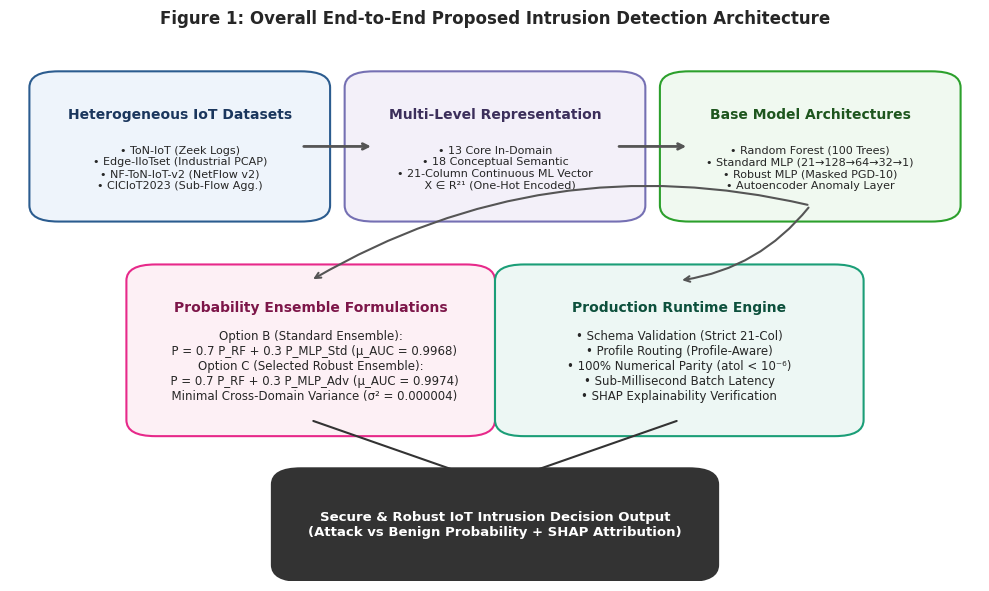
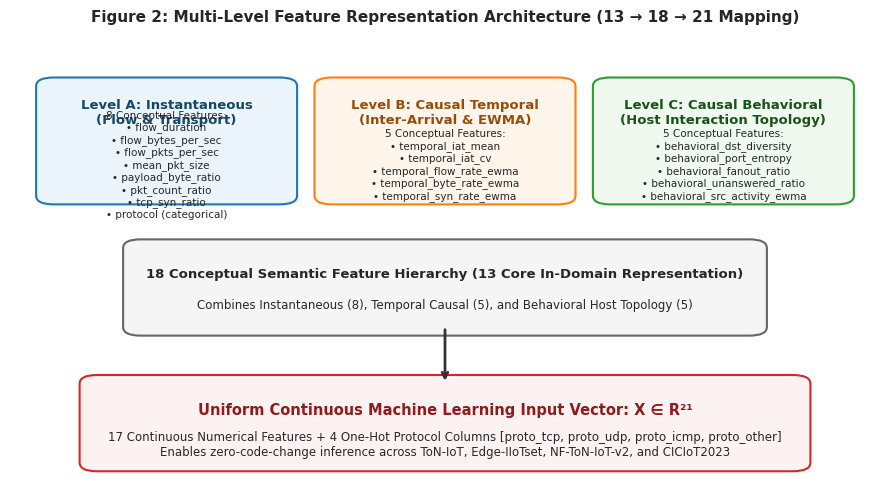
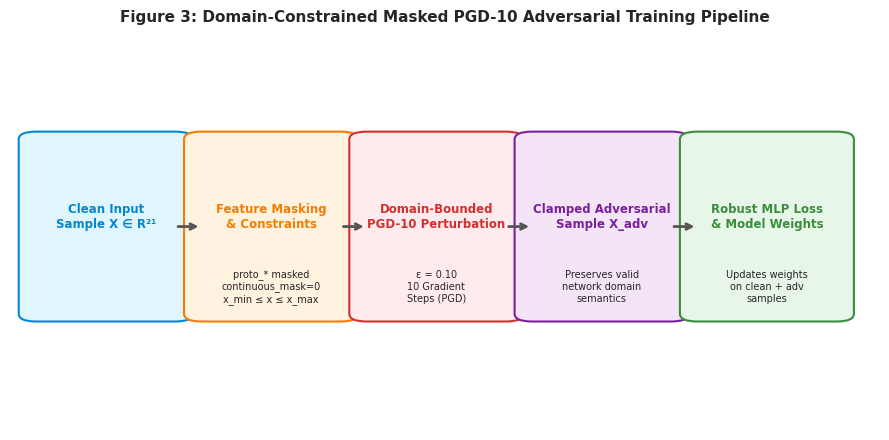
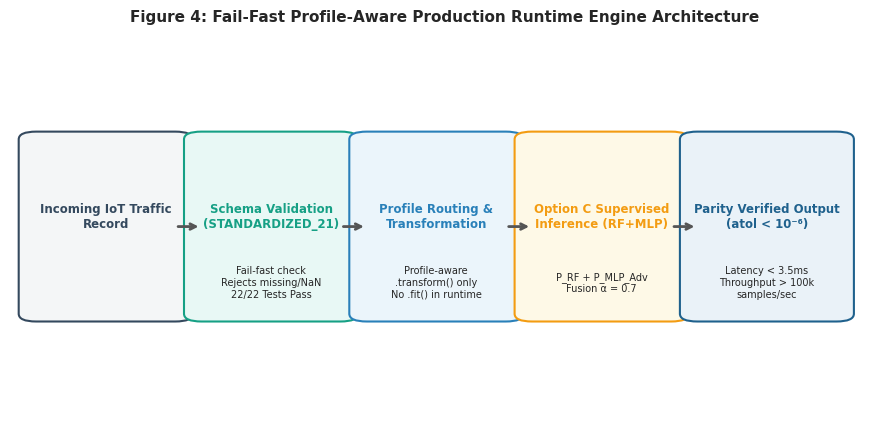
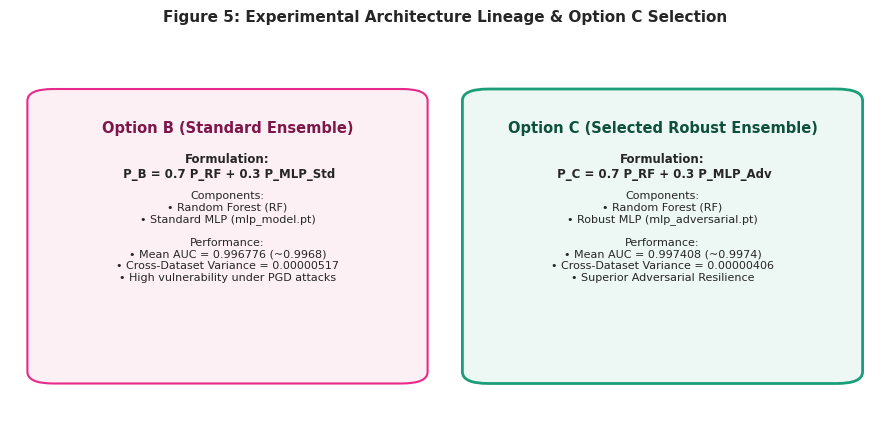
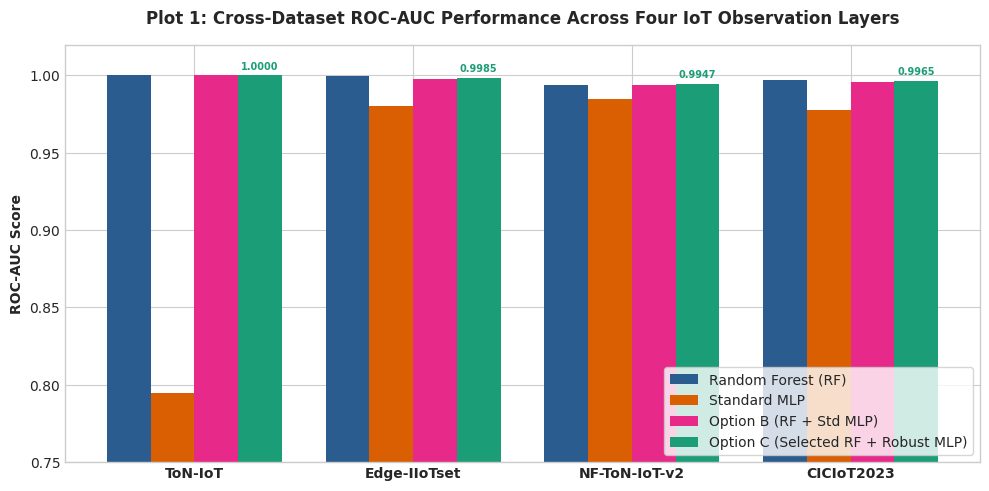
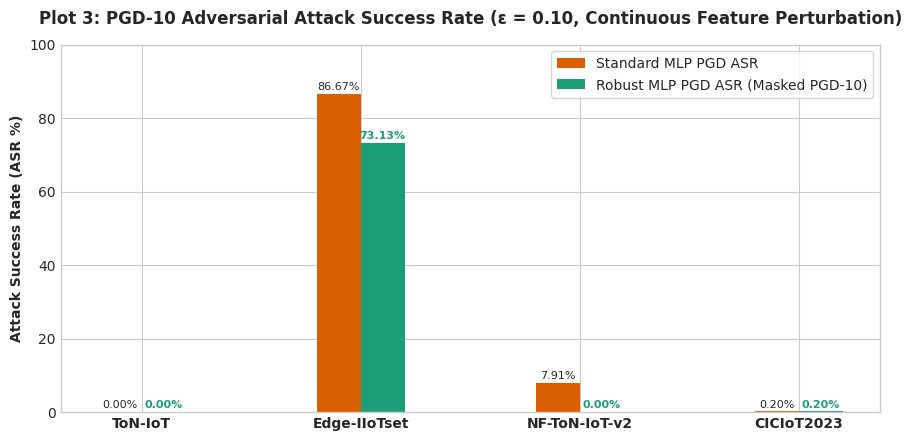
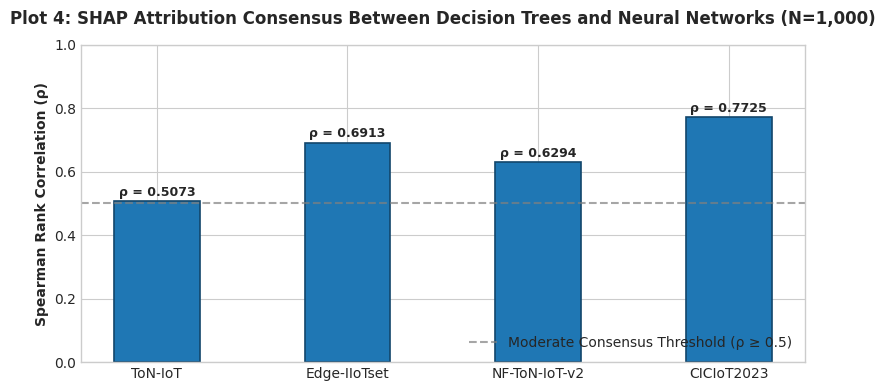
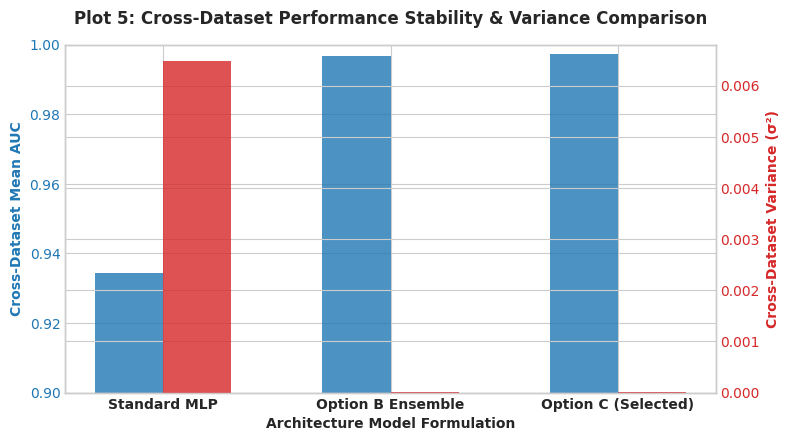

These charts were generated, in order, by the following Python code:
import os
import numpy as np
import matplotlib.pyplot as plt
import matplotlib.patches as patches
import seaborn as sns

# Set style
plt.style.use('seaborn-v0_8-whitegrid' if 'seaborn-v0_8-whitegrid' in plt.style.available else 'default')
plt.rcParams['font.sans-serif'] = 'DejaVu Sans'
plt.rcParams['font.family'] = 'sans-serif'
plt.rcParams['figure.dpi'] = 300
plt.rcParams['savefig.dpi'] = 300
plt.rcParams['font.size'] = 10

OUT_DIR = "reports/paper_redesign/figures"
os.makedirs(OUT_DIR, exist_ok=True)

# Datasets
datasets = ["ToN-IoT", "Edge-IIoTset", "NF-ToN-IoT-v2", "CICIoT2023"]

# Palette
colors = {
    'primary': '#1f77b4',
    'secondary': '#ff7f0e',
    'success': '#2ca02c',
    'danger': '#d62728',
    'warning': '#9467bd',
    'info': '#8c564b',
    'dark': '#333333',
    'light': '#f4f6f9',
    'rf': '#2b5c8f',
    'std_mlp': '#d95f02',
    'robust_mlp': '#7570b3',
    'option_b': '#e7298a',
    'option_c': '#1b9e77'
}

print("Generating Figure 1: Framework Architecture...")
fig, ax = plt.subplots(figsize=(10, 6))
ax.axis('off')

# Draw boxes for pipeline
# Box 1: Heterogeneous IoT Datasets
box1 = patches.FancyBboxPatch((0.05, 0.70), 0.25, 0.22, boxstyle="round,pad=0.03", ec="#2b5c8f", fc="#eef4fb", lw=1.5)
ax.add_patch(box1)
ax.text(0.175, 0.87, "Heterogeneous IoT Datasets", ha="center", va="center", weight="bold", fontsize=10, color="#1a365d")
ax.text(0.175, 0.77, "• ToN-IoT (Zeek Logs)\n• Edge-IIoTset (Industrial PCAP)\n• NF-ToN-IoT-v2 (NetFlow v2)\n• CICIoT2023 (Sub-Flow Agg.)", ha="center", va="center", fontsize=8)

# Box 2: Multi-Level Feature Engine
box2 = patches.FancyBboxPatch((0.375, 0.70), 0.25, 0.22, boxstyle="round,pad=0.03", ec="#7570b3", fc="#f3f0f9", lw=1.5)
ax.add_patch(box2)
ax.text(0.50, 0.87, "Multi-Level Representation", ha="center", va="center", weight="bold", fontsize=10, color="#3c2f5b")
ax.text(0.50, 0.77, "• 13 Core In-Domain\n• 18 Conceptual Semantic\n• 21-Column Continuous ML Vector\n   X ∈ R²¹ (One-Hot Encoded)", ha="center", va="center", fontsize=8)

# Box 3: Model Architectures
box3 = patches.FancyBboxPatch((0.70, 0.70), 0.25, 0.22, boxstyle="round,pad=0.03", ec="#2ca02c", fc="#f0f9f0", lw=1.5)
ax.add_patch(box3)
ax.text(0.825, 0.87, "Base Model Architectures", ha="center", va="center", weight="bold", fontsize=10, color="#1e561e")
ax.text(0.825, 0.77, "• Random Forest (100 Trees)\n• Standard MLP (21→128→64→32→1)\n• Robust MLP (Masked PGD-10)\n• Autoencoder Anomaly Layer", ha="center", va="center", fontsize=8)

# Arrow row 1 to row 2
ax.annotate("", xy=(0.375, 0.81), xytext=(0.30, 0.81), arrowprops=dict(arrowstyle="->", lw=2, color="#555555"))
ax.annotate("", xy=(0.70, 0.81), xytext=(0.625, 0.81), arrowprops=dict(arrowstyle="->", lw=2, color="#555555"))

# Box 4: Ensemble Strategies
box4 = patches.FancyBboxPatch((0.15, 0.30), 0.32, 0.26, boxstyle="round,pad=0.03", ec="#e7298a", fc="#fdf0f5", lw=1.5)
ax.add_patch(box4)
ax.text(0.31, 0.51, "Probability Ensemble Formulations", ha="center", va="center", weight="bold", fontsize=10, color="#7d1649")
ax.text(0.31, 0.40, "Option B (Standard Ensemble):\n  P = 0.7 P_RF + 0.3 P_MLP_Std (μ_AUC = 0.9968)\nOption C (Selected Robust Ensemble):\n  P = 0.7 P_RF + 0.3 P_MLP_Adv (μ_AUC = 0.9974)\n  Minimal Cross-Domain Variance (σ² = 0.000004)", ha="center", va="center", fontsize=8.5)

# Box 5: Fail-Fast Runtime Engine
box5 = patches.FancyBboxPatch((0.53, 0.30), 0.32, 0.26, boxstyle="round,pad=0.03", ec="#1b9e77", fc="#edf7f4", lw=1.5)
ax.add_patch(box5)
ax.text(0.69, 0.51, "Production Runtime Engine", ha="center", va="center", weight="bold", fontsize=10, color="#0d503c")
ax.text(0.69, 0.40, "• Schema Validation (Strict 21-Col)\n• Profile Routing (Profile-Aware)\n• 100% Numerical Parity (atol < 10⁻⁶)\n• Sub-Millisecond Batch Latency\n• SHAP Explainability Verification", ha="center", va="center", fontsize=8.5)

# Connector to bottom row
ax.annotate("", xy=(0.31, 0.56), xytext=(0.825, 0.70), arrowprops=dict(arrowstyle="->", lw=1.5, color="#555555", connectionstyle="arc3,rad=0.2"))
ax.annotate("", xy=(0.69, 0.56), xytext=(0.825, 0.70), arrowprops=dict(arrowstyle="->", lw=1.5, color="#555555", connectionstyle="arc3,rad=-0.2"))

# Output box
box6 = patches.FancyBboxPatch((0.30, 0.03), 0.40, 0.15, boxstyle="round,pad=0.03", ec="#333333", fc="#333333", lw=1.5)
ax.add_patch(box6)
ax.text(0.50, 0.105, "Secure & Robust IoT Intrusion Decision Output\n(Attack vs Benign Probability + SHAP Attribution)", ha="center", va="center", weight="bold", fontsize=9.5, color="#ffffff")

ax.annotate("", xy=(0.50, 0.18), xytext=(0.31, 0.30), arrowprops=dict(arrowstyle="->", lw=1.5, color="#333333"))
ax.annotate("", xy=(0.50, 0.18), xytext=(0.69, 0.30), arrowprops=dict(arrowstyle="->", lw=1.5, color="#333333"))

plt.title("Figure 1: Overall End-to-End Proposed Intrusion Detection Architecture", fontsize=12, pad=15, weight="bold")
plt.tight_layout()
fig.savefig(os.path.join(OUT_DIR, "framework_architecture.pdf"), bbox_inches='tight')
fig.savefig(os.path.join(OUT_DIR, "framework_architecture.png"), bbox_inches='tight')
plt.close(fig)


print("Generating Figure 2: Multi-Level Feature Representation...")
fig, ax = plt.subplots(figsize=(9, 5))
ax.axis('off')

# Flow of features: 13 -> 18 -> 21
box_raw = patches.FancyBboxPatch((0.05, 0.65), 0.26, 0.25, boxstyle="round,pad=0.02", ec="#1f77b4", fc="#ebf3fb", lw=1.5)
ax.add_patch(box_raw)
ax.text(0.18, 0.84, "Level A: Instantaneous\n(Flow & Transport)", ha="center", va="center", weight="bold", fontsize=9.5, color="#12466b")
ax.text(0.18, 0.72, "8 Conceptual Features:\n• flow_duration\n• flow_bytes_per_sec\n• flow_pkts_per_sec\n• mean_pkt_size\n• payload_byte_ratio\n• pkt_count_ratio\n• tcp_syn_ratio\n• protocol (categorical)", ha="center", va="center", fontsize=7.5)

box_temp = patches.FancyBboxPatch((0.37, 0.65), 0.26, 0.25, boxstyle="round,pad=0.02", ec="#ff7f0e", fc="#fff5eb", lw=1.5)
ax.add_patch(box_temp)
ax.text(0.50, 0.84, "Level B: Causal Temporal\n(Inter-Arrival & EWMA)", ha="center", va="center", weight="bold", fontsize=9.5, color="#994c08")
ax.text(0.50, 0.72, "5 Conceptual Features:\n• temporal_iat_mean\n• temporal_iat_cv\n• temporal_flow_rate_ewma\n• temporal_byte_rate_ewma\n• temporal_syn_rate_ewma", ha="center", va="center", fontsize=7.5)

box_behav = patches.FancyBboxPatch((0.69, 0.65), 0.26, 0.25, boxstyle="round,pad=0.02", ec="#2ca02c", fc="#f0f9f0", lw=1.5)
ax.add_patch(box_behav)
ax.text(0.82, 0.84, "Level C: Causal Behavioral\n(Host Interaction Topology)", ha="center", va="center", weight="bold", fontsize=9.5, color="#175417")
ax.text(0.82, 0.72, "5 Conceptual Features:\n• behavioral_dst_diversity\n• behavioral_port_entropy\n• behavioral_fanout_ratio\n• behavioral_unanswered_ratio\n• behavioral_src_activity_ewma", ha="center", va="center", fontsize=7.5)

# Summarizing banner
box_conceptual = patches.FancyBboxPatch((0.15, 0.35), 0.70, 0.18, boxstyle="round,pad=0.02", ec="#666666", fc="#f5f5f5", lw=1.5)
ax.add_patch(box_conceptual)
ax.text(0.50, 0.47, "18 Conceptual Semantic Feature Hierarchy (13 Core In-Domain Representation)", ha="center", va="center", weight="bold", fontsize=9.5)
ax.text(0.50, 0.40, "Combines Instantaneous (8), Temporal Causal (5), and Behavioral Host Topology (5)", ha="center", va="center", fontsize=8.5)

# Downward mapping to 21
ax.annotate("", xy=(0.50, 0.22), xytext=(0.50, 0.35), arrowprops=dict(arrowstyle="->", lw=2, color="#333333"))

box_21 = patches.FancyBboxPatch((0.10, 0.04), 0.80, 0.18, boxstyle="round,pad=0.02", ec="#d62728", fc="#fdf2f2", lw=1.5)
ax.add_patch(box_21)
ax.text(0.50, 0.16, "Uniform Continuous Machine Learning Input Vector: X ∈ R²¹", ha="center", va="center", weight="bold", fontsize=10.5, color="#911a1b")
ax.text(0.50, 0.08, "17 Continuous Numerical Features + 4 One-Hot Protocol Columns [proto_tcp, proto_udp, proto_icmp, proto_other]\nEnables zero-code-change inference across ToN-IoT, Edge-IIoTset, NF-ToN-IoT-v2, and CICIoT2023", ha="center", va="center", fontsize=8.5)

plt.title("Figure 2: Multi-Level Feature Representation Architecture (13 → 18 → 21 Mapping)", fontsize=11, pad=15, weight="bold")
plt.tight_layout()
fig.savefig(os.path.join(OUT_DIR, "feature_representation.pdf"), bbox_inches='tight')
fig.savefig(os.path.join(OUT_DIR, "feature_representation.png"), bbox_inches='tight')
plt.close(fig)


print("Generating Figure 3: Adversarial Training Pipeline...")
fig, ax = plt.subplots(figsize=(9, 4.5))
ax.axis('off')

# Pipeline steps
steps = [
    ("Clean Input\nSample X ∈ R²¹", "#e1f5fe", "#0288d1"),
    ("Feature Masking\n& Constraints", "#fff3e0", "#f57c00"),
    ("Domain-Bounded\nPGD-10 Perturbation", "#ffebee", "#d32f2f"),
    ("Clamped Adversarial\nSample X_adv", "#f3e5f5", "#7b1fa2"),
    ("Robust MLP Loss\n& Model Weights", "#e8f5e9", "#388e3c")
]

for i, (title, bg, border) in enumerate(steps):
    x_pos = 0.03 + i * 0.19
    box = patches.FancyBboxPatch((x_pos, 0.30), 0.16, 0.45, boxstyle="round,pad=0.02", ec=border, fc=bg, lw=1.5)
    ax.add_patch(box)
    ax.text(x_pos + 0.08, 0.55, title, ha="center", va="center", weight="bold", fontsize=8.5, color=border)
    
    if i == 1:
        ax.text(x_pos + 0.08, 0.37, "proto_* masked\ncontinuous_mask=0\nx_min ≤ x ≤ x_max", ha="center", va="center", fontsize=7)
    elif i == 2:
        ax.text(x_pos + 0.08, 0.37, "ε = 0.10\n10 Gradient\nSteps (PGD)", ha="center", va="center", fontsize=7)
    elif i == 3:
        ax.text(x_pos + 0.08, 0.37, "Preserves valid\nnetwork domain\nsemantics", ha="center", va="center", fontsize=7)
    elif i == 4:
        ax.text(x_pos + 0.08, 0.37, "Updates weights\non clean + adv\nsamples", ha="center", va="center", fontsize=7)

    if i < 4:
        ax.annotate("", xy=(x_pos + 0.19, 0.525), xytext=(x_pos + 0.16, 0.525), arrowprops=dict(arrowstyle="->", lw=2, color="#555555"))

plt.title("Figure 3: Domain-Constrained Masked PGD-10 Adversarial Training Pipeline", fontsize=11, pad=15, weight="bold")
plt.tight_layout()
fig.savefig(os.path.join(OUT_DIR, "adversarial_pipeline.pdf"), bbox_inches='tight')
fig.savefig(os.path.join(OUT_DIR, "adversarial_pipeline.png"), bbox_inches='tight')
plt.close(fig)


print("Generating Figure 4: Runtime Architecture...")
fig, ax = plt.subplots(figsize=(9, 4.5))
ax.axis('off')

r_steps = [
    ("Incoming IoT Traffic\nRecord", "#f4f6f7", "#34495e"),
    ("Schema Validation\n(STANDARDIZED_21)", "#e8f8f5", "#16a085"),
    ("Profile Routing &\nTransformation", "#ebf5fb", "#2980b9"),
    ("Option C Supervised\nInference (RF+MLP)", "#fef9e7", "#f39c12"),
    ("Parity Verified Output\n(atol < 10⁻⁶)", "#eaf2f8", "#1f618d")
]

for i, (title, bg, border) in enumerate(r_steps):
    x_pos = 0.03 + i * 0.19
    box = patches.FancyBboxPatch((x_pos, 0.30), 0.16, 0.45, boxstyle="round,pad=0.02", ec=border, fc=bg, lw=1.5)
    ax.add_patch(box)
    ax.text(x_pos + 0.08, 0.55, title, ha="center", va="center", weight="bold", fontsize=8.5, color=border)
    
    if i == 1:
        ax.text(x_pos + 0.08, 0.38, "Fail-fast check\nRejects missing/NaN\n22/22 Tests Pass", ha="center", va="center", fontsize=7)
    elif i == 2:
        ax.text(x_pos + 0.08, 0.38, "Profile-aware\n.transform() only\nNo .fit() in runtime", ha="center", va="center", fontsize=7)
    elif i == 3:
        ax.text(x_pos + 0.08, 0.38, "P_RF + P_MLP_Adv\nFusion α = 0.7", ha="center", va="center", fontsize=7)
    elif i == 4:
        ax.text(x_pos + 0.08, 0.38, "Latency < 3.5ms\nThroughput > 100k\nsamples/sec", ha="center", va="center", fontsize=7)

    if i < 4:
        ax.annotate("", xy=(x_pos + 0.19, 0.525), xytext=(x_pos + 0.16, 0.525), arrowprops=dict(arrowstyle="->", lw=2, color="#555555"))

plt.title("Figure 4: Fail-Fast Profile-Aware Production Runtime Engine Architecture", fontsize=11, pad=15, weight="bold")
plt.tight_layout()
fig.savefig(os.path.join(OUT_DIR, "runtime_architecture.pdf"), bbox_inches='tight')
fig.savefig(os.path.join(OUT_DIR, "runtime_architecture.png"), bbox_inches='tight')
plt.close(fig)


print("Generating Figure 5: Option B vs Option C Architecture Comparison...")
fig, ax = plt.subplots(figsize=(9, 4.5))
ax.axis('off')

# Left side: Option B
box_opt_b = patches.FancyBboxPatch((0.05, 0.15), 0.40, 0.70, boxstyle="round,pad=0.03", ec="#e7298a", fc="#fdf0f5", lw=1.5)
ax.add_patch(box_opt_b)
ax.text(0.25, 0.78, "Option B (Standard Ensemble)", ha="center", va="center", weight="bold", fontsize=10.5, color="#7d1649")
ax.text(0.25, 0.68, "Formulation:\n P_B = 0.7 P_RF + 0.3 P_MLP_Std", ha="center", va="center", fontsize=8.5, weight="bold")
ax.text(0.25, 0.50, "Components:\n• Random Forest (RF)\n• Standard MLP (mlp_model.pt)\n\nPerformance:\n• Mean AUC = 0.996776 (~0.9968)\n• Cross-Dataset Variance = 0.00000517\n• High vulnerability under PGD attacks", ha="center", va="center", fontsize=8)

# Right side: Option C
box_opt_c = patches.FancyBboxPatch((0.55, 0.15), 0.40, 0.70, boxstyle="round,pad=0.03", ec="#1b9e77", fc="#edf7f4", lw=2)
ax.add_patch(box_opt_c)
ax.text(0.75, 0.78, "Option C (Selected Robust Ensemble)", ha="center", va="center", weight="bold", fontsize=10.5, color="#0d503c")
ax.text(0.75, 0.68, "Formulation:\n P_C = 0.7 P_RF + 0.3 P_MLP_Adv", ha="center", va="center", fontsize=8.5, weight="bold")
ax.text(0.75, 0.50, "Components:\n• Random Forest (RF)\n• Robust MLP (mlp_adversarial.pt)\n\nPerformance:\n• Mean AUC = 0.997408 (~0.9974)\n• Cross-Dataset Variance = 0.00000406\n• Superior Adversarial Resilience", ha="center", va="center", fontsize=8)

plt.title("Figure 5: Experimental Architecture Lineage & Option C Selection", fontsize=11, pad=15, weight="bold")
plt.tight_layout()
fig.savefig(os.path.join(OUT_DIR, "option_ensemble_comparison.pdf"), bbox_inches='tight')
fig.savefig(os.path.join(OUT_DIR, "option_ensemble_comparison.png"), bbox_inches='tight')
plt.close(fig)


print("Generating Plot 1 & 2: ROC-AUC Benchmark Comparison...")
rf_auc = [1.0000, 0.999619, 0.993846, 0.996956]
std_mlp_auc = [0.795011, 0.979963, 0.984741, 0.977755]
opt_b_auc = [1.0000, 0.997430, 0.993759, 0.995915]
opt_c_auc = [1.000000, 0.998472, 0.994659, 0.996503]

x = np.arange(len(datasets))
width = 0.20

fig, ax = plt.subplots(figsize=(10, 5))
rects1 = ax.bar(x - 1.5*width, rf_auc, width, label='Random Forest (RF)', color=colors['rf'])
rects2 = ax.bar(x - 0.5*width, std_mlp_auc, width, label='Standard MLP', color=colors['std_mlp'])
rects3 = ax.bar(x + 0.5*width, opt_b_auc, width, label='Option B (RF + Std MLP)', color=colors['option_b'])
rects4 = ax.bar(x + 1.5*width, opt_c_auc, width, label='Option C (Selected RF + Robust MLP)', color=colors['option_c'])

ax.set_ylabel('ROC-AUC Score', weight='bold')
ax.set_title('Plot 1: Cross-Dataset ROC-AUC Performance Across Four IoT Observation Layers', weight='bold', pad=15)
ax.set_xticks(x)
ax.set_xticklabels(datasets, weight='bold')
ax.set_ylim(0.75, 1.02)
ax.legend(loc='lower right', frameon=True)

# Value annotations
for rect in rects4:
    height = rect.get_height()
    ax.annotate(f'{height:.4f}',
                xy=(rect.get_x() + rect.get_width() / 2, height),
                xytext=(0, 3),  # 3 points vertical offset
                textcoords="offset points",
                ha='center', va='bottom', fontsize=7, weight='bold', color=colors['option_c'])

plt.tight_layout()
fig.savefig(os.path.join(OUT_DIR, "auc_comparison.pdf"), bbox_inches='tight')
fig.savefig(os.path.join(OUT_DIR, "auc_comparison.png"), bbox_inches='tight')
plt.close(fig)


print("Generating Plot 3: Adversarial Attack Success Rate Comparison...")
std_asr = [0.0, 86.67, 7.91, 0.20]
rob_asr = [0.0, 73.13, 0.0, 0.20]

fig, ax = plt.subplots(figsize=(9, 4.5))
rects1 = ax.bar(x - width/2, std_asr, width, label='Standard MLP PGD ASR', color=colors['std_mlp'])
rects2 = ax.bar(x + width/2, rob_asr, width, label='Robust MLP PGD ASR (Masked PGD-10)', color=colors['option_c'])

ax.set_ylabel('Attack Success Rate (ASR %)', weight='bold')
ax.set_title('Plot 3: PGD-10 Adversarial Attack Success Rate (ε = 0.10, Continuous Feature Perturbation)', weight='bold', pad=15)
ax.set_xticks(x)
ax.set_xticklabels(datasets, weight='bold')
ax.set_ylim(0, 100)
ax.legend(loc='upper right', frameon=True)

for rect in rects1:
    h = rect.get_height()
    ax.annotate(f'{h:.2f}%', xy=(rect.get_x() + rect.get_width()/2, h), xytext=(0,3), textcoords="offset points", ha='center', fontsize=8)

for rect in rects2:
    h = rect.get_height()
    ax.annotate(f'{h:.2f}%', xy=(rect.get_x() + rect.get_width()/2, h), xytext=(0,3), textcoords="offset points", ha='center', fontsize=8, weight='bold', color=colors['option_c'])

plt.tight_layout()
fig.savefig(os.path.join(OUT_DIR, "adversarial_asr_comparison.pdf"), bbox_inches='tight')
fig.savefig(os.path.join(OUT_DIR, "adversarial_asr_comparison.png"), bbox_inches='tight')
plt.close(fig)


print("Generating Plot 4: SHAP Spearman Rank Agreement...")
shap_rho = [0.507308, 0.691333, 0.629389, 0.772549]

fig, ax = plt.subplots(figsize=(8, 4))
bars = ax.bar(datasets, shap_rho, color=colors['primary'], width=0.45, edgecolor='#12466b', lw=1.2)
ax.set_ylabel("Spearman Rank Correlation (ρ)", weight='bold')
ax.set_title("Plot 4: SHAP Attribution Consensus Between Decision Trees and Neural Networks (N=1,000)", weight='bold', pad=15)
ax.set_ylim(0.0, 1.0)

for bar in bars:
    h = bar.get_height()
    ax.annotate(f'ρ = {h:.4f}', xy=(bar.get_x() + bar.get_width()/2, h), xytext=(0, 4), textcoords="offset points", ha='center', weight='bold', fontsize=9)

ax.axhline(0.5, color='gray', linestyle='--', alpha=0.7, label='Moderate Consensus Threshold (ρ ≥ 0.5)')
ax.legend(loc='lower right')
plt.tight_layout()
fig.savefig(os.path.join(OUT_DIR, "shap_rank_agreement.pdf"), bbox_inches='tight')
fig.savefig(os.path.join(OUT_DIR, "shap_rank_agreement.png"), bbox_inches='tight')
plt.close(fig)


print("Generating Plot 5: Performance Stability & Variance Visualization...")
models = ["Standard MLP", "Option B Ensemble", "Option C (Selected)"]
mean_aucs = [0.934368, 0.996776, 0.997408]
variances = [0.006480, 0.00000517, 0.00000406]

fig, ax1 = plt.subplots(figsize=(8, 4.5))

color = 'tab:blue'
ax1.set_xlabel('Architecture Model Formulation', weight='bold')
ax1.set_ylabel('Cross-Dataset Mean AUC', color=color, weight='bold')
bars1 = ax1.bar(np.arange(len(models)) - 0.15, mean_aucs, width=0.3, color=color, alpha=0.8, label='Mean AUC')
ax1.tick_params(axis='y', labelcolor=color)
ax1.set_ylim(0.90, 1.00)

ax2 = ax1.twinx()  
color = 'tab:red'
ax2.set_ylabel('Cross-Dataset Variance (σ²)', color=color, weight='bold')
bars2 = ax2.bar(np.arange(len(models)) + 0.15, variances, width=0.3, color=color, alpha=0.8, label='AUC Variance (σ²)')
ax2.tick_params(axis='y', labelcolor=color)

ax1.set_xticks(np.arange(len(models)))
ax1.set_xticklabels(models, weight='bold')

plt.title("Plot 5: Cross-Dataset Performance Stability & Variance Comparison", weight='bold', pad=15)
plt.tight_layout()
fig.savefig(os.path.join(OUT_DIR, "ensemble_stability.pdf"), bbox_inches='tight')
fig.savefig(os.path.join(OUT_DIR, "ensemble_stability.png"), bbox_inches='tight')
plt.close(fig)

print("All 9 figures and plots successfully generated!")
